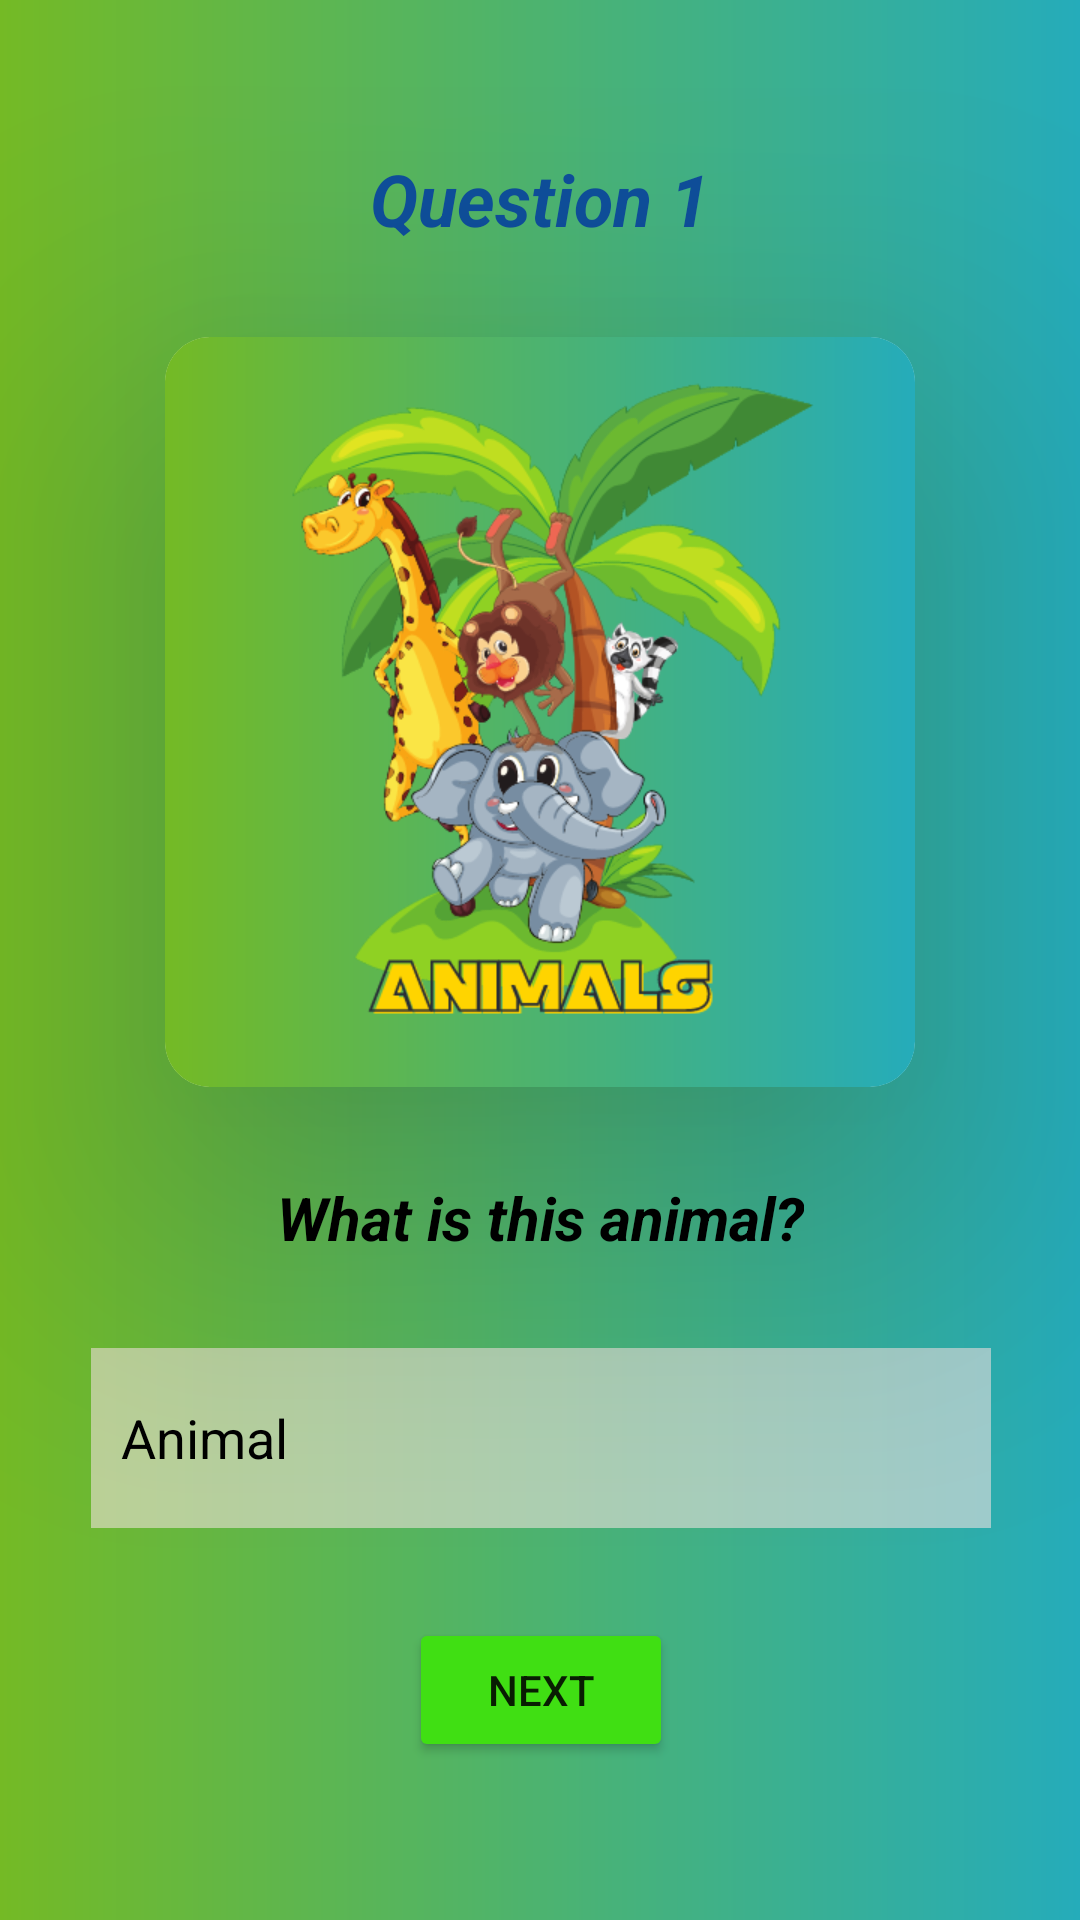

Here is an Android app screen rendered from its layout file. Give the layout XML and the strings, colors and styles it references.
<!-- AndroidManifest.xml: application theme Theme.QuizzesForKids3 -->
<!-- res/layout/activity_first_animals_question.xml -->
<?xml version="1.0" encoding="utf-8"?>
<ScrollView xmlns:android="http://schemas.android.com/apk/res/android"
    xmlns:app="http://schemas.android.com/apk/res-auto"
    xmlns:tools="http://schemas.android.com/tools"
    android:layout_width="match_parent"
    android:layout_height="match_parent"
    android:background="@drawable/background_3">

    <androidx.constraintlayout.widget.ConstraintLayout
        android:layout_width="match_parent"
        android:layout_height="wrap_content"
        android:background="@drawable/background_3"
        tools:context=".FirstAnimalsQuestionActivity">

        <TextView
            android:id="@+id/textView"
            android:layout_width="wrap_content"
            android:layout_height="wrap_content"
            android:layout_marginTop="30dp"
            android:text="What is this animal?"
            android:textColor="#000000"
            android:textColorHint="#000000"
            android:textSize="20sp"
            android:textStyle="bold|italic"
            app:layout_constraintEnd_toEndOf="@+id/cardView"
            app:layout_constraintStart_toStartOf="@+id/cardView"
            app:layout_constraintTop_toBottomOf="@+id/cardView" />

        <EditText
            android:id="@+id/animalInput1"
            android:layout_width="300dp"
            android:layout_height="60dp"
            android:layout_marginTop="30dp"
            android:background="#90ffffff"
            android:backgroundTint="#F8E4E4"
            android:ems="10"
            android:hint="Animal"
            android:inputType="textPersonName"
            android:paddingStart="10dp"
            android:textColorHint="#000000"
            app:layout_constraintEnd_toEndOf="@+id/textView"
            app:layout_constraintStart_toStartOf="@+id/textView"
            app:layout_constraintTop_toBottomOf="@+id/textView" />

        <Button
            android:id="@+id/nextButton1"
            android:layout_width="wrap_content"
            android:layout_height="wrap_content"
            android:layout_marginTop="30dp"
            android:layout_marginBottom="15dp"
            android:backgroundTint="#40DF13"
            android:text="Next"
            app:layout_constraintBottom_toBottomOf="parent"
            app:layout_constraintEnd_toEndOf="@+id/animalInput1"
            app:layout_constraintStart_toStartOf="@+id/animalInput1"
            app:layout_constraintTop_toBottomOf="@+id/animalInput1" />

        <androidx.cardview.widget.CardView
            android:id="@+id/cardView"
            android:layout_width="250dp"
            android:layout_height="250dp"
            android:layout_marginTop="30dp"
            app:cardCornerRadius="15dp"
            app:cardElevation="60dp"
            app:layout_constraintEnd_toEndOf="parent"
            app:layout_constraintStart_toStartOf="parent"
            app:layout_constraintTop_toBottomOf="@+id/textView2">

            <LinearLayout
                android:layout_width="250dp"
                android:layout_height="250dp"
                android:layout_gravity="center_vertical|center_horizontal"
                android:background="@drawable/background_3"
                android:gravity="center"
                android:orientation="vertical">

                <ImageView
                    android:id="@+id/animalImage1"
                    android:layout_width="250dp"
                    android:layout_height="250dp"
                    app:srcCompat="@drawable/animals" />
            </LinearLayout>
        </androidx.cardview.widget.CardView>

        <TextView
            android:id="@+id/textView2"
            android:layout_width="wrap_content"
            android:layout_height="wrap_content"
            android:layout_marginTop="50dp"
            android:text="Question 1"
            android:textColor="#0E4E9A"
            android:textSize="24sp"
            android:textStyle="bold|italic"
            app:layout_constraintEnd_toEndOf="parent"
            app:layout_constraintStart_toStartOf="parent"
            app:layout_constraintTop_toTopOf="parent" />

    </androidx.constraintlayout.widget.ConstraintLayout>
</ScrollView>
<!-- resources referenced by this layout -->
<resources>
  <!-- drawable animals: png bitmap (drawable, 107412 bytes) -->
  <!-- drawable background_3 (drawable) -->
  <?xml version="1.0" encoding="utf-8"?>
  <shape xmlns:android="http://schemas.android.com/apk/res/android">
      <gradient
          android:startColor="#74BA25"
          android:angle="0"
          android:endColor="#25ACBA" />
  </shape>
  <style name="Theme.QuizzesForKids3" parent="Theme.MaterialComponents.DayNight.DarkActionBar">
          
          <item name="colorPrimary">@color/purple_500</item>
          <item name="colorPrimaryVariant">@color/purple_700</item>
          <item name="colorOnPrimary">@color/white</item>
          
          <item name="colorSecondary">@color/teal_200</item>
          <item name="colorSecondaryVariant">@color/teal_700</item>
          <item name="colorOnSecondary">@color/black</item>
          
          <item name="android:statusBarColor">?attr/colorPrimaryVariant</item>
          
      </style>
  <!-- not gathered from this repository: default colours our renderer supplied (Android Studio template values) -->
  <color name="purple_500">#FF6200EE</color>
  <color name="purple_700">#FF3700B3</color>
  <color name="teal_200">#FF03DAC5</color>
  <color name="teal_700">#FF018786</color>
  <color name="black">#FF000000</color>
  <color name="white">#FFFFFFFF</color>
</resources>
